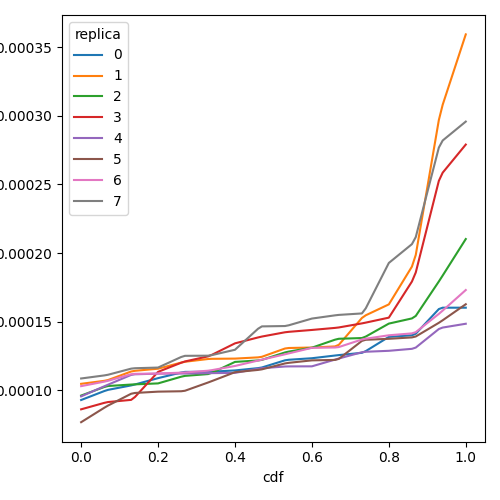

The data file committed next to this chart (first rows):
cdf, prefill_time_execution_plus_preemption_n…, replica
0.0, 9.301033691894926e-05, 0
0.01, 9.409387211039544e-05, 0
0.02, 9.517740730184163e-05, 0
0.03, 9.62609424932878e-05, 0
0.04, 9.7344477684734e-05, 0
0.05, 9.842801287618017e-05, 0
0.06, 9.951154806762635e-05, 0
0.07, 0.0001004, 0
0.08, 0.000101, 0
0.09, 0.0001015, 0
0.1, 0.000102, 0
0.11, 0.0001026, 0
0.12, 0.0001031, 0
0.13, 0.0001036, 0
0.14, 0.0001043, 0
0.15, 0.0001051, 0
0.16, 0.0001059, 0
0.17, 0.0001066, 0
0.18, 0.0001074, 0
0.19, 0.0001082, 0
0.2, 0.0001089, 0
0.21, 0.0001096, 0
0.22, 0.0001103, 0
0.23, 0.000111, 0
0.24, 0.0001117, 0
0.25, 0.0001123, 0
0.26, 0.000113, 0
0.27, 0.0001135, 0
0.28, 0.0001135, 0
0.29, 0.0001135, 0
0.3, 0.0001135, 0
0.31, 0.0001135, 0
0.32, 0.0001135, 0
0.33, 0.0001136, 0
0.34, 0.0001137, 0
0.35, 0.0001138, 0
0.36, 0.000114, 0
0.37, 0.0001141, 0
0.38, 0.0001143, 0
0.39, 0.0001144, 0
0.4, 0.0001146, 0
0.41, 0.0001148, 0
0.42, 0.0001151, 0
0.43, 0.0001154, 0
0.44, 0.0001157, 0
0.45, 0.000116, 0
0.46, 0.0001162, 0
0.47, 0.0001167, 0
0.48, 0.0001176, 0
0.49, 0.0001184, 0
0.5, 0.0001193, 0
0.51, 0.0001202, 0
0.52, 0.0001211, 0
0.53, 0.0001219, 0
0.54, 0.0001223, 0
0.55, 0.0001225, 0
0.56, 0.0001227, 0
0.57, 0.0001229, 0
0.58, 0.0001231, 0
0.59, 0.0001233, 0
... 748 more rows
